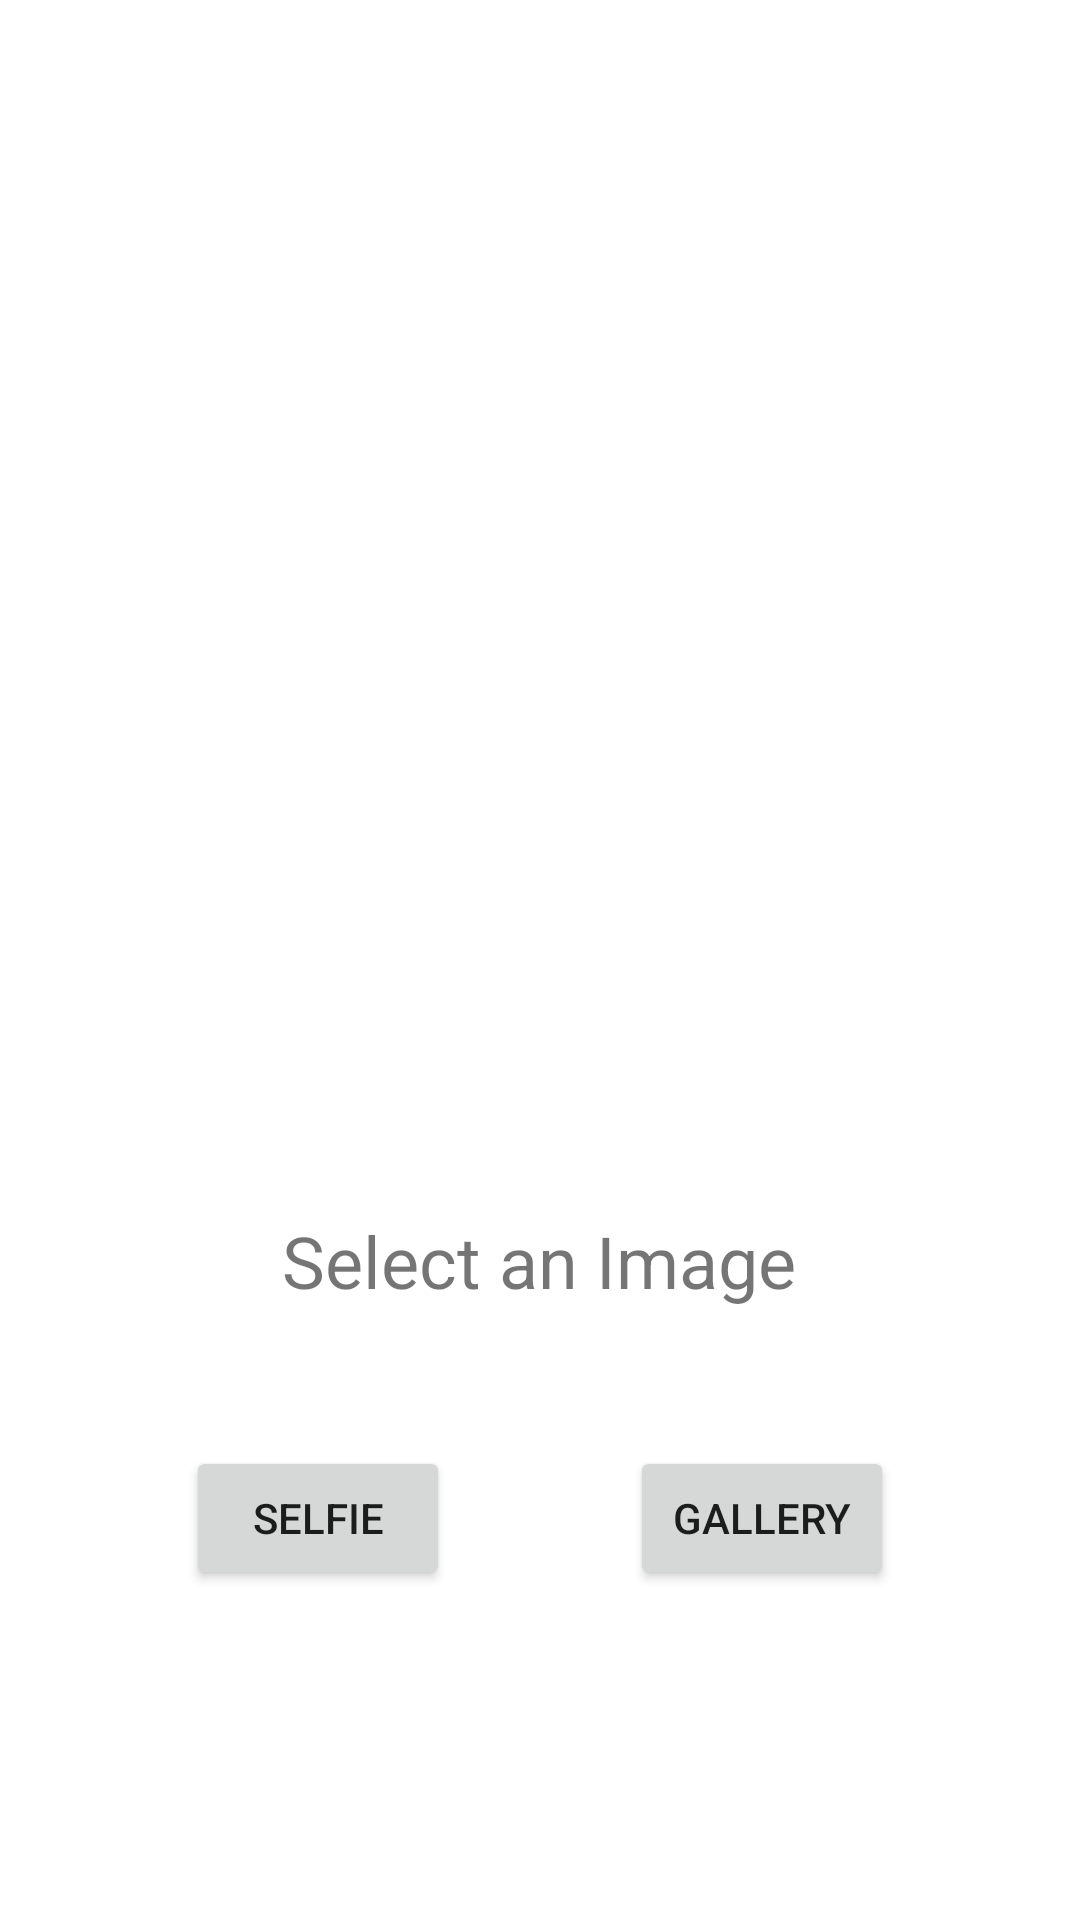

Here is an Android app screen rendered from its layout file. Give the layout XML and the strings, colors and styles it references.
<!-- AndroidManifest.xml: application theme Theme.ImageEditor -->
<!-- res/layout/activity_main.xml -->
<?xml version="1.0" encoding="utf-8"?>
<androidx.constraintlayout.widget.ConstraintLayout xmlns:android="http://schemas.android.com/apk/res/android"
    xmlns:app="http://schemas.android.com/apk/res-auto"
    xmlns:tools="http://schemas.android.com/tools"
    android:layout_width="match_parent"
    android:layout_height="match_parent"
    tools:context=".MainActivity">

    <ImageView
        android:id="@+id/imageView"
        android:layout_width="250dp"
        android:layout_height="250dp"
        android:layout_marginTop="126dp"
        android:contentDescription="@string/default_image"
        android:scaleType="fitCenter"
        android:src="@drawable/image_camera"
        app:layout_constraintEnd_toEndOf="parent"
        app:layout_constraintHorizontal_bias="0.497"
        app:layout_constraintStart_toStartOf="parent"
        app:layout_constraintTop_toTopOf="parent" />

    <LinearLayout
        android:layout_width="match_parent"
        android:layout_height="50dp"
        android:layout_marginStart="32dp"
        android:layout_marginLeft="32dp"
        android:layout_marginTop="106dp"
        android:layout_marginEnd="32dp"
        android:layout_marginRight="32dp"
        android:orientation="horizontal"
        app:layout_constraintEnd_toEndOf="parent"
        app:layout_constraintStart_toStartOf="parent"
        app:layout_constraintTop_toBottomOf="@+id/imageView">

        <Button
            android:id="@+id/selfieButton"
            android:layout_width="wrap_content"
            android:layout_height="wrap_content"
            android:layout_marginStart="30dp"
            android:layout_marginLeft="30dp"
            android:layout_marginEnd="30dp"
            android:layout_marginRight="30dp"
            android:layout_weight="1"
            android:onClick="clickSelfie"
            android:text="Selfie" />

        <Button
            android:id="@+id/galleryButton"
            android:layout_width="wrap_content"
            android:layout_height="wrap_content"
            android:layout_marginStart="30dp"
            android:layout_marginLeft="30dp"
            android:layout_marginEnd="30dp"
            android:layout_marginRight="30dp"
            android:layout_weight="1"
            android:onClick="clickGallery"
            android:text="Gallery" />
    </LinearLayout>

    <TextView
        android:id="@+id/textView"
        android:layout_width="wrap_content"
        android:layout_height="wrap_content"
        android:layout_marginTop="28dp"
        android:text="Select an Image"
        android:textSize="24sp"
        app:layout_constraintEnd_toEndOf="parent"
        app:layout_constraintHorizontal_bias="0.498"
        app:layout_constraintStart_toStartOf="parent"
        app:layout_constraintTop_toBottomOf="@+id/imageView" />

</androidx.constraintlayout.widget.ConstraintLayout>
<!-- resources referenced by this layout -->
<resources>
  <string name="default_image">Default Image</string>
  <style name="Theme.ImageEditor" parent="Theme.MaterialComponents.DayNight.DarkActionBar">
          
          <item name="colorPrimary">@color/orange_primary</item>
          <item name="colorPrimaryVariant">@color/orange_secondary</item>
          <item name="colorOnPrimary">@color/white</item>
          
          <item name="colorSecondary">@color/orangedark_primary</item>
          <item name="colorSecondaryVariant">@color/orangedark_secondary</item>
          <item name="colorOnSecondary">@color/black</item>
          
          <item name="android:statusBarColor" tools:targetApi="l">?attr/colorPrimaryVariant</item>
          
      </style>
  <color name="orange_primary">#fb8c00</color>
  <color name="orange_secondary">#c25e00</color>
  <color name="white">#FFFFFFFF</color>
  <color name="orangedark_primary">#ef6c00</color>
  <color name="orangedark_secondary">#b53d00</color>
  <color name="black">#FF000000</color>
</resources>
